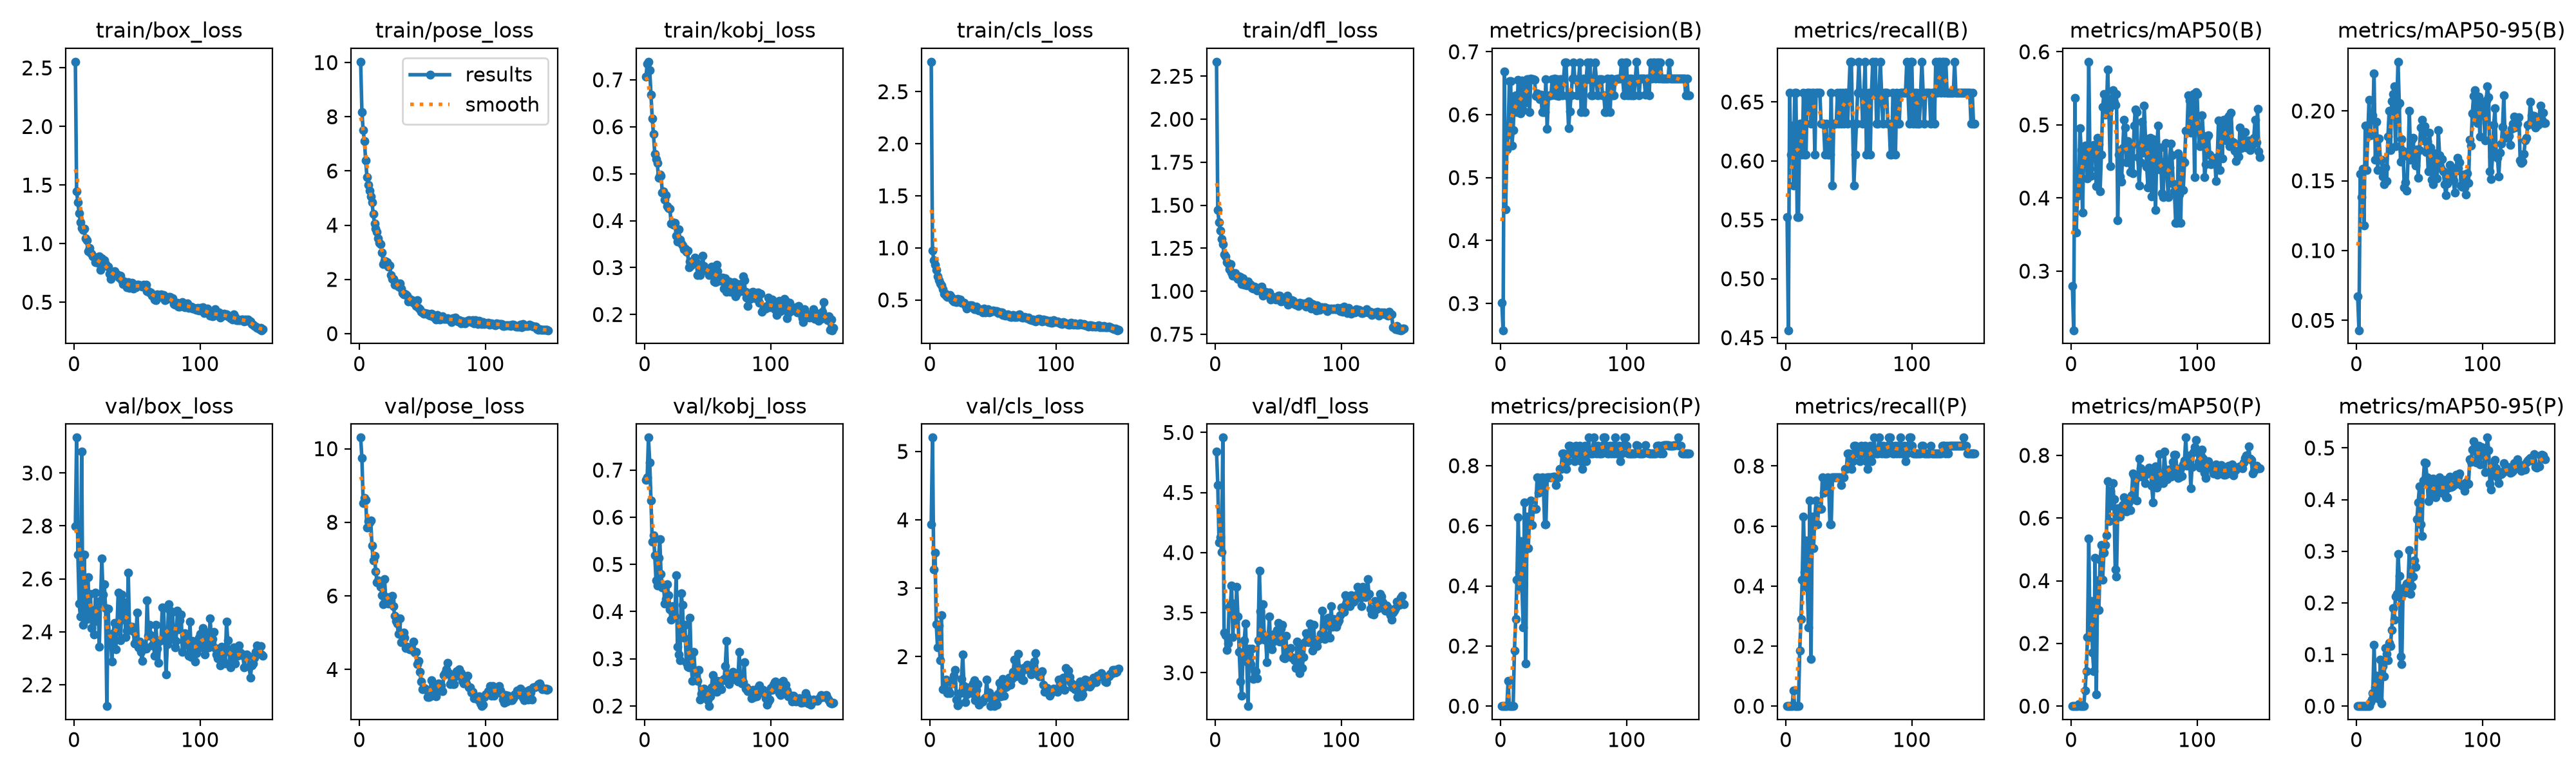

Values plotted in this chart, from the file beside it:
epoch, time, train/box_loss, train/pose_loss, train/kobj_loss, train/cls_loss, train/dfl_loss, metrics/precision(B), metrics/recall(B), metrics/mAP50(B), metrics/mAP50-95(B), metrics/precision(P), metrics/recall(P), metrics/mAP50(P), metrics/mAP50-95(P), val/box_loss, val/pose_loss, val/kobj_loss, val/cls_loss, val/dfl_loss, lr/pg0, lr/pg1, lr/pg2
1, 32.93, 2.553, 10.03, 0.7061, 2.788, 2.334, 0.3014, 0.5526, 0.2799, 0.06703, 0, 0, 0, 0, 2.798, 10.3, 0.6794, 3.935, 4.841, 0.00064, 0.00064, 0.00064
2, 36.64, 1.444, 8.179, 0.7338, 0.9739, 1.474, 0.2575, 0.4563, 0.2191, 0.04294, 0, 0, 0, 0, 3.134, 9.751, 0.6848, 5.203, 4.564, 0.001298, 0.001298, 0.001298
3, 39.53, 1.354, 7.499, 0.7385, 0.8835, 1.4, 0.6685, 0.6579, 0.5369, 0.155, 0, 0, 0, 0, 2.691, 8.53, 0.7688, 3.271, 4.084, 0.001947, 0.001947, 0.001947
4, 42.48, 1.261, 7.107, 0.7203, 0.8355, 1.352, 0.4493, 0.6053, 0.3526, 0.1383, 0, 0, 0, 0, 2.506, 8.669, 0.7157, 3.518, 4.129, 0.00196, 0.00196, 0.00196
5, 45.33, 1.181, 6.386, 0.6682, 0.7913, 1.305, 0.5449, 0.6301, 0.403, 0.1588, 0, 0, 0, 0, 2.459, 8.616, 0.6352, 2.474, 4.006, 0.001947, 0.001947, 0.001947
6, 48.3, 1.132, 5.776, 0.617, 0.725, 1.273, 0.5686, 0.5789, 0.4115, 0.1181, 0.08367, 0.05263, 0.0055, 0.00055, 3.081, 7.853, 0.5476, 2.136, 4.957, 0.001934, 0.001934, 0.001934
7, 51.23, 1.116, 5.498, 0.5839, 0.6897, 1.213, 0.6536, 0.6579, 0.4957, 0.1896, 0, 0, 0, 0, 2.426, 8.031, 0.5622, 2.46, 3.333, 0.001921, 0.001921, 0.001921
8, 54.09, 1.13, 5.285, 0.5417, 0.6567, 1.204, 0.6534, 0.6579, 0.4652, 0.1576, 0, 0, 0, 0, 2.691, 7.992, 0.52, 1.952, 3.313, 0.001908, 0.001908, 0.001908
9, 56.92, 1.044, 5.057, 0.5318, 0.6404, 1.169, 0.5509, 0.5526, 0.3804, 0.182, 0, 0, 0, 0, 2.505, 8.052, 0.4657, 2.605, 3.189, 0.001894, 0.001894, 0.001894
10, 59.8, 1.027, 4.851, 0.5222, 0.6057, 1.16, 0.5754, 0.5526, 0.4565, 0.2081, 0, 0, 0, 0, 2.449, 7.361, 0.4553, 1.525, 3.242, 0.001881, 0.001881, 0.001881
11, 62.73, 0.9327, 4.415, 0.4913, 0.5575, 1.128, 0.6301, 0.6316, 0.4717, 0.1827, 0.1838, 0.1842, 0.04863, 0.00709, 2.607, 6.961, 0.5146, 1.526, 3.548, 0.001868, 0.001868, 0.001868
12, 65.58, 0.9616, 4.069, 0.4988, 0.5613, 1.158, 0.631, 0.6316, 0.4626, 0.1942, 0.2892, 0.2895, 0.1104, 0.01292, 2.475, 7.091, 0.553, 1.639, 3.571, 0.001855, 0.001855, 0.001855
13, 68.5, 0.9228, 3.879, 0.4961, 0.5428, 1.109, 0.6046, 0.6053, 0.4272, 0.1967, 0.42, 0.421, 0.2209, 0.02535, 2.543, 6.662, 0.4793, 1.661, 3.725, 0.001842, 0.001842, 0.001842
14, 71.54, 0.9144, 3.744, 0.4594, 0.5269, 1.091, 0.655, 0.6579, 0.5865, 0.2267, 0.6288, 0.6316, 0.5342, 0.1182, 2.414, 6.377, 0.4507, 1.471, 3.298, 0.001828, 0.001828, 0.001828
15, 74.49, 0.8893, 3.513, 0.4628, 0.5421, 1.1, 0.6047, 0.6053, 0.4396, 0.1648, 0.4467, 0.4474, 0.2192, 0.03577, 2.484, 6.428, 0.4532, 1.492, 3.577, 0.001815, 0.001815, 0.001815
16, 77.33, 0.8852, 3.338, 0.4449, 0.5464, 1.104, 0.6021, 0.6053, 0.43, 0.1922, 0.5498, 0.5526, 0.3343, 0.05906, 2.39, 6.376, 0.4168, 1.469, 3.423, 0.001802, 0.001802, 0.001802
17, 80.22, 0.8423, 3.305, 0.4545, 0.5258, 1.082, 0.6545, 0.6579, 0.4658, 0.1579, 0.3936, 0.3947, 0.1701, 0.02688, 2.547, 6.255, 0.4261, 1.637, 3.714, 0.001789, 0.001789, 0.001789
18, 83.09, 0.8492, 2.985, 0.4302, 0.499, 1.073, 0.607, 0.6579, 0.4727, 0.1802, 0.2621, 0.2632, 0.1113, 0.01341, 2.442, 6.014, 0.4585, 1.612, 3.466, 0.001776, 0.001776, 0.001776
19, 85.97, 0.8365, 2.576, 0.4269, 0.4824, 1.087, 0.652, 0.6579, 0.469, 0.1651, 0.6782, 0.6842, 0.4722, 0.09022, 2.515, 5.781, 0.4343, 1.719, 3.175, 0.001762, 0.001762, 0.001762
20, 89, 0.8901, 2.679, 0.4259, 0.5066, 1.082, 0.6192, 0.6316, 0.416, 0.165, 0.1414, 0.1579, 0.03696, 0.00493, 2.343, 6.462, 0.4047, 1.808, 2.928, 0.001749, 0.001749, 0.001749
21, 92.38, 0.777, 2.666, 0.3935, 0.4771, 1.041, 0.6562, 0.6579, 0.4826, 0.153, 0.6299, 0.6316, 0.4011, 0.07731, 2.517, 5.862, 0.3832, 1.372, 2.806, 0.001736, 0.001736, 0.001736
22, 95.3, 0.8751, 2.644, 0.3967, 0.5093, 1.075, 0.6566, 0.6579, 0.4733, 0.1474, 0.5253, 0.5263, 0.3067, 0.05704, 2.677, 5.974, 0.4118, 1.285, 3.142, 0.001723, 0.001723, 0.001723
23, 98.19, 0.8175, 2.47, 0.391, 0.4962, 1.039, 0.604, 0.6053, 0.4095, 0.1593, 0.6303, 0.6316, 0.4675, 0.1123, 2.54, 5.793, 0.3886, 1.313, 3.27, 0.00171, 0.00171, 0.00171
24, 101.1, 0.8556, 2.524, 0.3947, 0.5014, 1.052, 0.657, 0.6579, 0.4593, 0.1499, 0.6833, 0.6842, 0.5145, 0.1016, 2.579, 5.963, 0.3893, 1.471, 3.41, 0.001696, 0.001696, 0.001696
25, 104.2, 0.8246, 2.171, 0.3673, 0.4748, 1.034, 0.6562, 0.6579, 0.5243, 0.1817, 0.6037, 0.6053, 0.4031, 0.0893, 2.491, 5.855, 0.4777, 1.676, 3.094, 0.001683, 0.001683, 0.001683
26, 107.1, 0.8094, 2.009, 0.3559, 0.4734, 1.055, 0.6559, 0.6579, 0.5419, 0.2, 0.6559, 0.6579, 0.4901, 0.123, 2.12, 6.005, 0.3251, 2.033, 2.722, 0.00167, 0.00167, 0.00167
27, 110.1, 0.8061, 2.009, 0.3815, 0.4735, 1.041, 0.6552, 0.6579, 0.5138, 0.1722, 0.6552, 0.6579, 0.5138, 0.1162, 2.488, 5.73, 0.3087, 1.575, 3.203, 0.001657, 0.001657, 0.001657
28, 113, 0.7405, 1.797, 0.3597, 0.4511, 1.037, 0.6298, 0.6316, 0.5176, 0.2071, 0.6561, 0.6579, 0.5445, 0.1479, 2.359, 5.463, 0.2964, 1.336, 3.074, 0.001644, 0.001644, 0.001644
29, 116, 0.6976, 1.873, 0.351, 0.4161, 1.02, 0.6335, 0.6316, 0.5758, 0.2123, 0.7605, 0.7632, 0.717, 0.1892, 2.373, 5.322, 0.4386, 1.445, 3.203, 0.00163, 0.00163, 0.00163
30, 119, 0.7326, 1.774, 0.3473, 0.4334, 1.015, 0.6315, 0.6316, 0.5218, 0.2175, 0.7093, 0.7105, 0.5911, 0.1668, 2.287, 5.246, 0.4143, 1.547, 2.949, 0.001617, 0.001617, 0.001617
31, 122, 0.7442, 1.725, 0.3388, 0.4474, 1.027, 0.6247, 0.6053, 0.4439, 0.1748, 0.7599, 0.7368, 0.6872, 0.212, 2.395, 4.963, 0.3444, 1.554, 3.019, 0.001604, 0.001604, 0.001604
32, 125, 0.7633, 1.841, 0.3401, 0.4452, 1.019, 0.6315, 0.6316, 0.532, 0.2028, 0.7365, 0.7368, 0.6385, 0.2172, 2.435, 5.396, 0.3725, 1.534, 3.015, 0.001591, 0.001591, 0.001591
33, 127.9, 0.7337, 1.663, 0.3331, 0.4472, 1.006, 0.6044, 0.6053, 0.5475, 0.2352, 0.7608, 0.7632, 0.7104, 0.2952, 2.335, 4.74, 0.2916, 1.467, 2.955, 0.001578, 0.001578, 0.001578
34, 131, 0.7372, 1.49, 0.3367, 0.4261, 1.011, 0.6037, 0.6053, 0.5312, 0.2056, 0.7349, 0.7368, 0.6594, 0.2523, 2.403, 4.777, 0.2829, 1.611, 3.271, 0.001564, 0.001564, 0.001564
35, 134.1, 0.7218, 1.442, 0.3004, 0.409, 1.015, 0.6047, 0.6053, 0.527, 0.1635, 0.6042, 0.6053, 0.4359, 0.09613, 2.549, 4.999, 0.2821, 1.66, 3.848, 0.001551, 0.001551, 0.001551
36, 137.2, 0.708, 1.478, 0.3131, 0.4265, 1.023, 0.6564, 0.6579, 0.542, 0.1799, 0.6038, 0.6053, 0.414, 0.08132, 2.438, 4.863, 0.3874, 1.362, 3.509, 0.001538, 0.001538, 0.001538
37, 140.3, 0.7237, 1.451, 0.3045, 0.4328, 1.025, 0.5771, 0.5789, 0.3697, 0.1717, 0.7607, 0.7632, 0.6322, 0.2273, 2.369, 4.592, 0.2822, 1.515, 3.332, 0.001525, 0.001525, 0.001525
38, 143.2, 0.6876, 1.408, 0.3121, 0.4027, 0.974, 0.63, 0.6316, 0.4597, 0.1452, 0.7613, 0.7632, 0.6086, 0.2294, 2.541, 4.625, 0.2526, 1.598, 3.569, 0.001512, 0.001512, 0.001512
39, 146.2, 0.6574, 1.188, 0.313, 0.3997, 0.9917, 0.6307, 0.6316, 0.4296, 0.1491, 0.7618, 0.7632, 0.6051, 0.2198, 2.448, 4.583, 0.3153, 1.293, 3.273, 0.001498, 0.001498, 0.001498
40, 149.3, 0.6792, 1.283, 0.3218, 0.411, 0.9984, 0.6305, 0.6316, 0.422, 0.1427, 0.7618, 0.7632, 0.6239, 0.2369, 2.512, 4.555, 0.2755, 1.345, 3.294, 0.001485, 0.001485, 0.001485
41, 152.3, 0.6503, 1.203, 0.3116, 0.4045, 0.9831, 0.6568, 0.6579, 0.4686, 0.1672, 0.7619, 0.7632, 0.6422, 0.2389, 2.38, 4.599, 0.2707, 1.338, 3.088, 0.001472, 0.001472, 0.001472
42, 155.3, 0.6262, 1.235, 0.2846, 0.3806, 0.9805, 0.6316, 0.6316, 0.5067, 0.2003, 0.7632, 0.7632, 0.6654, 0.3021, 2.404, 4.528, 0.2526, 1.34, 3.299, 0.001459, 0.001459, 0.001459
43, 158.2, 0.6705, 1.145, 0.2867, 0.4143, 0.9945, 0.6574, 0.6579, 0.4968, 0.1651, 0.7625, 0.7632, 0.6561, 0.2167, 2.623, 4.765, 0.2764, 1.382, 3.466, 0.001446, 0.001446, 0.001446
44, 161.2, 0.6242, 1.112, 0.2845, 0.3811, 0.9517, 0.6307, 0.6316, 0.4491, 0.1794, 0.7359, 0.7368, 0.622, 0.2319, 2.406, 4.466, 0.2133, 1.399, 3.214, 0.001432, 0.001432, 0.001432
45, 164.1, 0.644, 1.027, 0.2918, 0.3955, 0.9574, 0.6564, 0.6579, 0.4782, 0.1809, 0.7614, 0.7632, 0.628, 0.251, 2.418, 4.48, 0.2258, 1.661, 3.195, 0.001419, 0.001419, 0.001419
46, 167, 0.6637, 1.237, 0.3251, 0.4119, 0.9678, 0.6301, 0.6316, 0.462, 0.1656, 0.7614, 0.7632, 0.6525, 0.2819, 2.42, 4.149, 0.2208, 1.441, 3.261, 0.001406, 0.001406, 0.001406
47, 170, 0.6186, 0.9547, 0.3028, 0.377, 0.9594, 0.6568, 0.6579, 0.436, 0.1607, 0.7882, 0.7895, 0.6249, 0.2693, 2.401, 4.237, 0.2365, 1.476, 3.324, 0.001393, 0.001393, 0.001393
48, 173, 0.6268, 0.9017, 0.298, 0.3831, 0.9536, 0.6568, 0.6579, 0.4717, 0.1724, 0.7882, 0.7895, 0.6724, 0.3624, 2.355, 3.939, 0.2284, 1.277, 3.318, 0.00138, 0.00138, 0.00138
49, 175.9, 0.6249, 0.8178, 0.2939, 0.3932, 0.9599, 0.6306, 0.6316, 0.4338, 0.1523, 0.8408, 0.8421, 0.7427, 0.3943, 2.364, 3.681, 0.2199, 1.385, 3.357, 0.001366, 0.001366, 0.001366
50, 178.8, 0.6489, 0.7914, 0.2947, 0.3992, 0.9729, 0.6567, 0.6579, 0.499, 0.1718, 0.8406, 0.8421, 0.7334, 0.4252, 2.473, 3.462, 0.2117, 1.421, 3.416, 0.001353, 0.001353, 0.001353
51, 181.9, 0.6503, 0.7337, 0.2835, 0.3918, 0.9736, 0.6831, 0.6842, 0.5212, 0.188, 0.8145, 0.8158, 0.7239, 0.3522, 2.342, 3.494, 0.1998, 1.279, 3.261, 0.00134, 0.00134, 0.00134
52, 184.7, 0.6461, 0.753, 0.2867, 0.3919, 0.9409, 0.6831, 0.6842, 0.5179, 0.1936, 0.7882, 0.7895, 0.6557, 0.3294, 2.364, 3.479, 0.2208, 1.356, 3.365, 0.001327, 0.001327, 0.001327
53, 187.6, 0.6383, 0.7241, 0.3013, 0.39, 0.9599, 0.6302, 0.6316, 0.456, 0.1791, 0.814, 0.8158, 0.7314, 0.4367, 2.323, 3.443, 0.2399, 1.294, 3.399, 0.001314, 0.001314, 0.001314
54, 190.5, 0.6345, 0.7359, 0.2981, 0.3723, 0.9429, 0.5785, 0.5789, 0.4169, 0.1889, 0.8668, 0.8684, 0.7893, 0.4721, 2.29, 3.263, 0.2656, 1.458, 3.126, 0.0013, 0.0013, 0.0013
55, 193.7, 0.6468, 0.6807, 0.2706, 0.3778, 0.9637, 0.6049, 0.6053, 0.4491, 0.1707, 0.867, 0.8684, 0.7591, 0.47, 2.34, 3.25, 0.2341, 1.62, 3.118, 0.001287, 0.001287, 0.001287
56, 196.8, 0.6456, 0.6674, 0.2685, 0.3775, 0.9565, 0.6311, 0.6316, 0.5048, 0.1783, 0.841, 0.8421, 0.7445, 0.4431, 2.344, 3.269, 0.2365, 1.415, 3.31, 0.001274, 0.001274, 0.001274
57, 199.8, 0.6514, 0.7318, 0.3063, 0.3771, 0.9739, 0.6572, 0.6579, 0.4621, 0.1566, 0.8411, 0.8421, 0.7308, 0.3976, 2.336, 3.705, 0.2299, 1.538, 3.148, 0.001261, 0.001261, 0.001261
58, 202.7, 0.5945, 0.7167, 0.2926, 0.3567, 0.9225, 0.6835, 0.6842, 0.5263, 0.1842, 0.8408, 0.8421, 0.7311, 0.4408, 2.519, 3.458, 0.2534, 1.672, 3.137, 0.001248, 0.001248, 0.001248
59, 205.7, 0.5955, 0.6098, 0.2713, 0.36, 0.9512, 0.6569, 0.6579, 0.4817, 0.1738, 0.8145, 0.8158, 0.7109, 0.4187, 2.386, 3.602, 0.2503, 1.433, 3.14, 0.001234, 0.001234, 0.001234
60, 208.7, 0.5861, 0.5844, 0.2775, 0.3498, 0.9381, 0.6569, 0.6579, 0.4424, 0.1508, 0.8671, 0.8684, 0.7512, 0.4061, 2.428, 3.593, 0.2519, 1.552, 3.206, 0.001221, 0.001221, 0.001221
... 90 more rows
